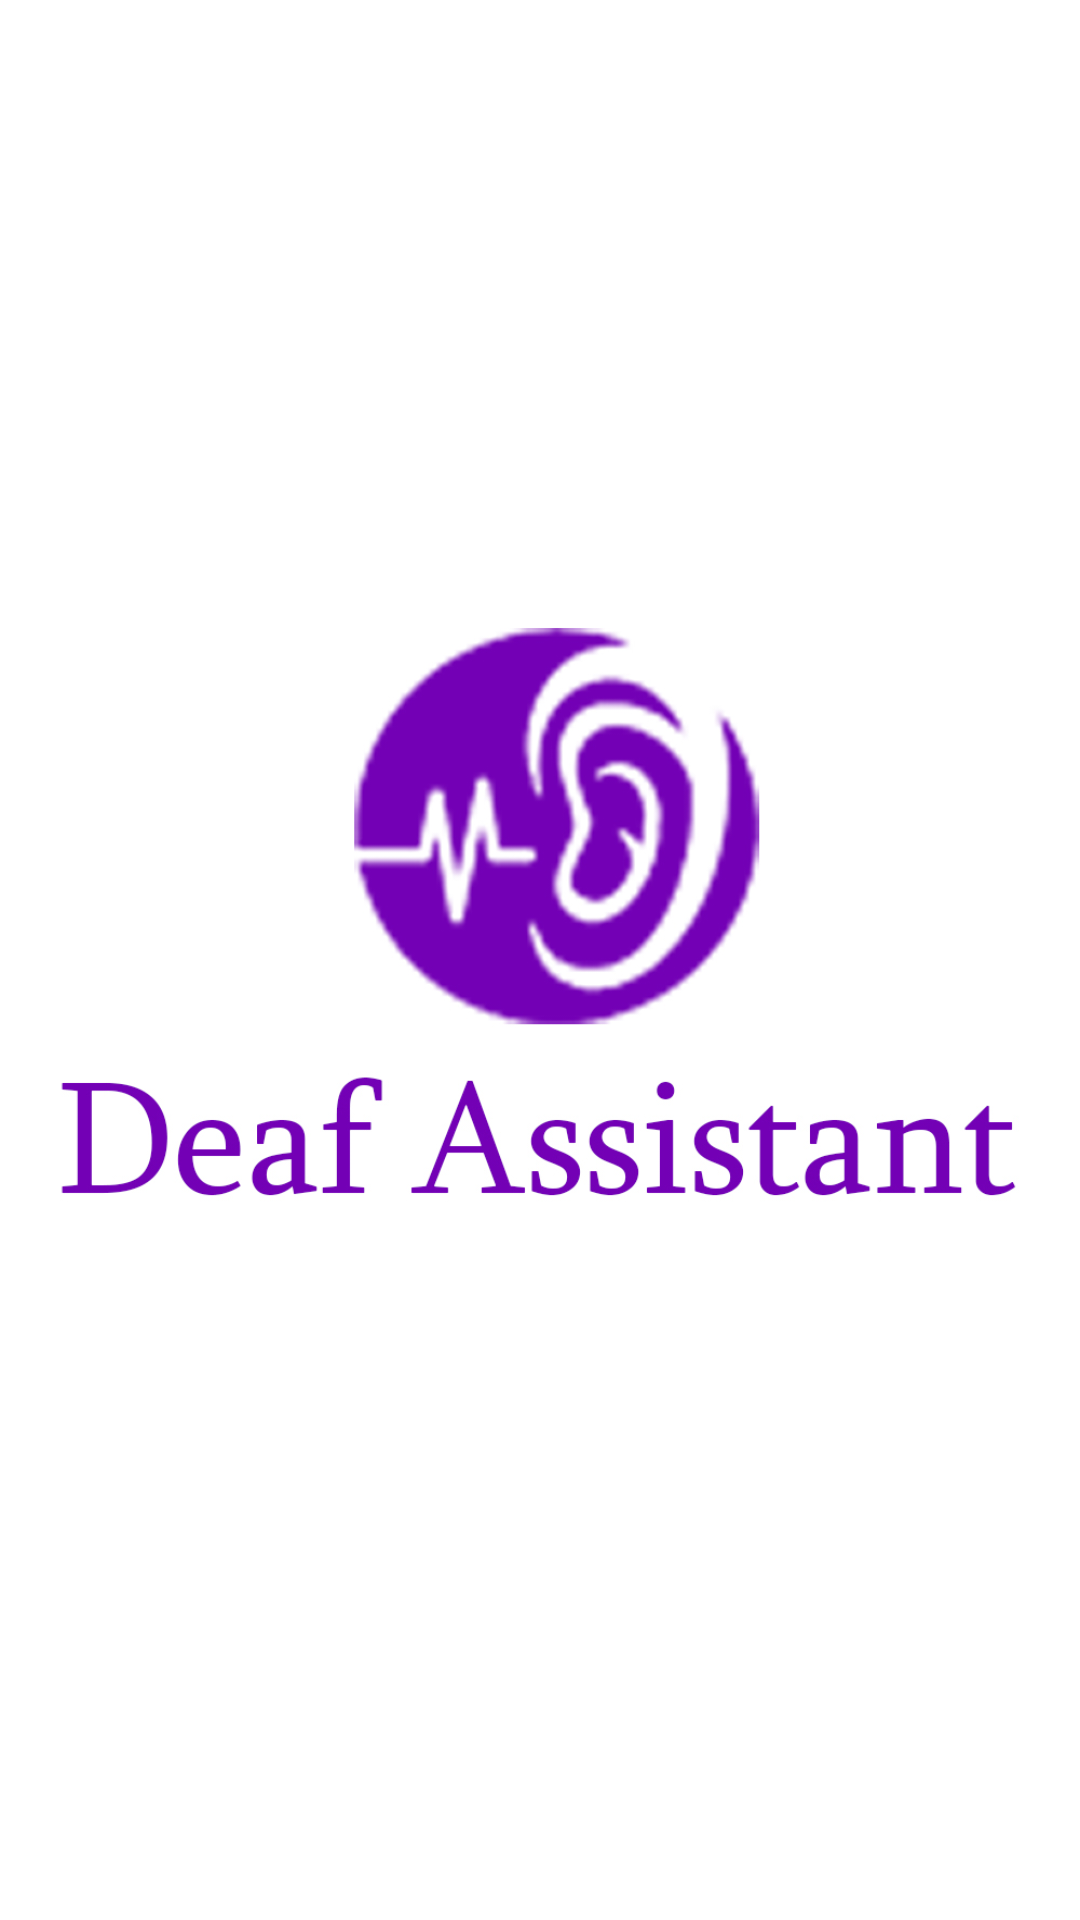

Layout XML and referenced resources for this Android screen:
<!-- AndroidManifest.xml: application theme AppTheme -->
<!-- res/layout/activity_home.xml -->
<?xml version="1.0" encoding="utf-8"?>
<LinearLayout xmlns:android="http://schemas.android.com/apk/res/android"
    xmlns:app="http://schemas.android.com/apk/res-auto"
    xmlns:tools="http://schemas.android.com/tools"
    android:layout_width="match_parent"
    android:layout_height="match_parent"
    tools:context=".HomeActivity"
    android:background="@drawable/splash">

</LinearLayout>
<!-- resources referenced by this layout -->
<resources>
  <!-- drawable splash: jpg bitmap (drawable-mdpi, 241200 bytes) -->
  <style name="AppTheme" parent="Theme.AppCompat.Light.DarkActionBar">
          <item name="colorPrimary">@color/primary_color</item>
          <item name="colorPrimaryDark">@color/bg_gradient_end</item>
      </style>
  <color name="primary_color">#670f72</color>
  <color name="bg_gradient_end">#6b394c</color>
</resources>
